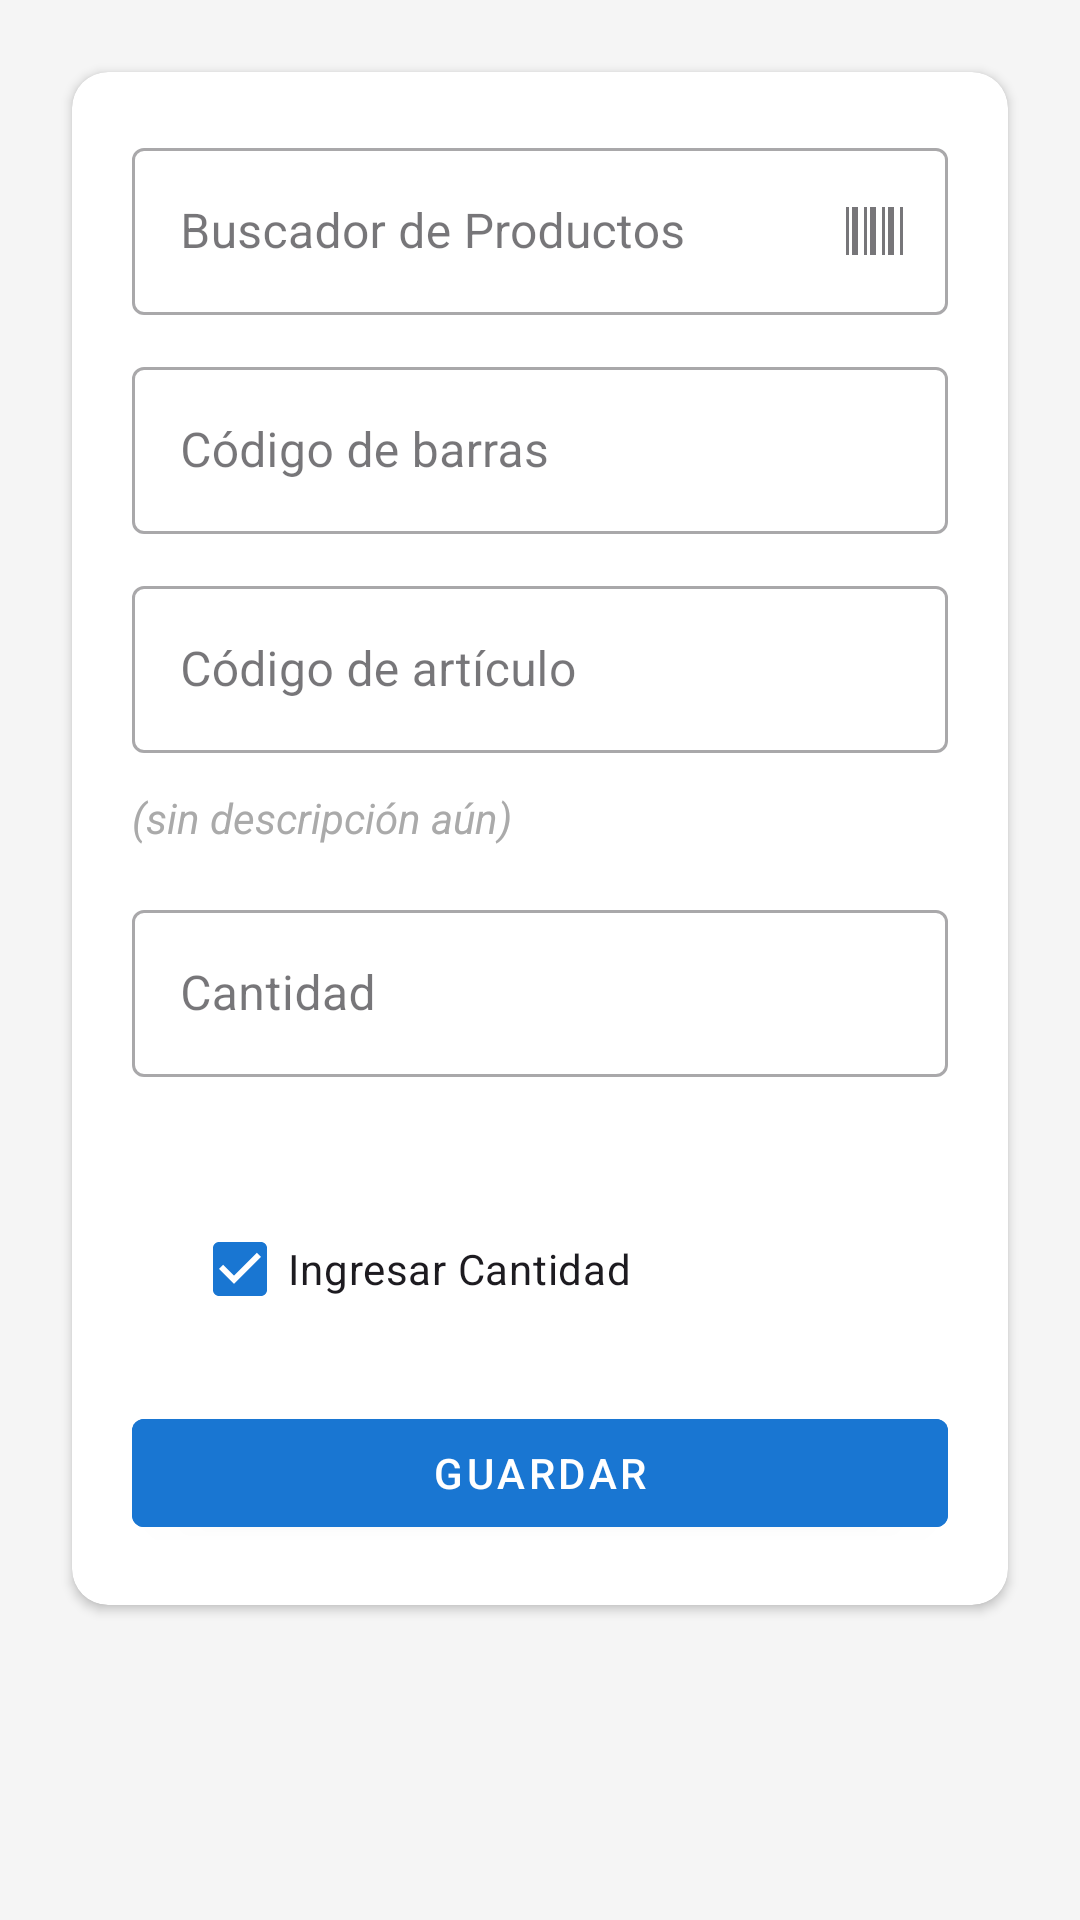

This screen was rendered from an Android layout file. Write that file and the resources it references.
<!-- AndroidManifest.xml: application theme AppTheme -->
<!-- res/layout/fragment_cargar_toma_inventario.xml -->
<androidx.core.widget.NestedScrollView
    xmlns:android="http://schemas.android.com/apk/res/android"
    xmlns:app="http://schemas.android.com/apk/res-auto"
    android:id="@+id/scrollView"
    android:layout_width="0dp"
    android:layout_height="0dp"
    app:layout_constraintTop_toTopOf="parent"
    app:layout_constraintStart_toStartOf="parent"
    app:layout_constraintEnd_toEndOf="parent"
    android:background="#F5F5F5"
    android:padding="16dp"
    android:fitsSystemWindows="true">

    <androidx.cardview.widget.CardView
        android:layout_width="match_parent"
        android:layout_height="wrap_content"
        android:layout_margin="8dp"
        android:elevation="6dp"
        app:cardCornerRadius="12dp">

        <LinearLayout
            android:layout_width="match_parent"
            android:layout_height="wrap_content"
            android:orientation="vertical"
            android:padding="20dp">



            
            <com.google.android.material.textfield.TextInputLayout
                android:id="@+id/etBuscadorProductoLayout"
                android:layout_width="match_parent"
                android:layout_height="wrap_content"
                android:hint="Buscador de Productos"
                style="@style/Widget.MaterialComponents.TextInputLayout.OutlinedBox"
                app:boxBackgroundMode="outline"
                app:endIconMode="custom"
                app:endIconDrawable="@drawable/ic_barcode_24"
                app:endIconContentDescription="Escanear"
                android:layout_marginBottom="12dp">

                <com.google.android.material.textfield.TextInputEditText
                    android:id="@+id/etBuscadorProducto"
                    android:layout_width="match_parent"
                    android:layout_height="wrap_content"
                    android:singleLine="true"
                    android:maxLines="1"
                    android:focusable="true"
                    android:focusableInTouchMode="true"
                    android:inputType="number"
                    android:cursorVisible="true"
                    android:imeOptions="actionDone" />
            </com.google.android.material.textfield.TextInputLayout>


            
            <com.google.android.material.textfield.TextInputLayout
                android:layout_width="match_parent"
                android:layout_height="wrap_content"
                android:hint="Código de barras"
                style="@style/Widget.MaterialComponents.TextInputLayout.OutlinedBox"
                app:boxBackgroundMode="outline"
                android:layout_marginBottom="12dp">

                <com.google.android.material.textfield.TextInputEditText
                    android:id="@+id/etCodigoBarra"
                    android:layout_width="match_parent"
                    android:layout_height="wrap_content"
                    android:focusable="false"
                    android:clickable="false"
                    android:inputType="none"  />
            </com.google.android.material.textfield.TextInputLayout>

            
            <com.google.android.material.textfield.TextInputLayout
                android:layout_width="match_parent"
                android:layout_height="wrap_content"
                android:hint="Código de artículo"
                style="@style/Widget.MaterialComponents.TextInputLayout.OutlinedBox"
                app:boxBackgroundMode="outline"
                android:layout_marginBottom="12dp">

                <com.google.android.material.textfield.TextInputEditText
                    android:id="@+id/etCodigoArticulo"
                    android:layout_width="match_parent"
                    android:layout_height="wrap_content"
                    android:focusable="false"
                    android:clickable="false"
                    android:inputType="none" />
            </com.google.android.material.textfield.TextInputLayout>

            
            <TextView
                android:id="@+id/tvDescripcion"
                android:layout_width="match_parent"
                android:layout_height="wrap_content"
                android:text="(sin descripción aún)"
                android:textStyle="italic"
                android:textColor="@android:color/darker_gray"
                android:textSize="14sp"
                android:layout_marginBottom="16dp" />




            
            <com.google.android.material.textfield.TextInputLayout
                android:layout_width="match_parent"
                android:layout_height="wrap_content"
                android:hint="Cantidad"
                style="@style/Widget.MaterialComponents.TextInputLayout.OutlinedBox"
                app:boxBackgroundMode="outline"
                android:layout_marginBottom="20dp">

                <com.google.android.material.textfield.TextInputEditText
                    android:id="@+id/etCantidad"
                    android:layout_width="match_parent"
                    android:layout_height="wrap_content"
                    android:inputType="numberSigned|numberDecimal" />
            </com.google.android.material.textfield.TextInputLayout>




            <LinearLayout
                android:layout_width="match_parent"
                android:layout_height="wrap_content"
                android:orientation="horizontal"
                android:padding="20dp">

                <CheckBox
                    android:id="@+id/cbIngresarCantidad"
                    android:layout_width="0dp"
                    android:layout_height="wrap_content"
                    android:layout_weight="1"
                    android:checked="true"
                    android:focusable="false"
                    android:text="Ingresar Cantidad"
                    android:ellipsize="end"
                    android:maxLines="1" />

            </LinearLayout>

            
            <com.google.android.material.button.MaterialButton
                android:id="@+id/btnGuardar"
                android:layout_width="match_parent"
                android:layout_height="wrap_content"
                android:text="Guardar"
                android:textColor="@android:color/white"
                android:backgroundTint="?attr/colorPrimary"
                style="@style/Widget.MaterialComponents.Button" />
        </LinearLayout>
    </androidx.cardview.widget.CardView>
</androidx.core.widget.NestedScrollView>
<!-- resources referenced by this layout -->
<resources>
  <!-- drawable ic_barcode_24 (drawable) -->
  <vector xmlns:android="http://schemas.android.com/apk/res/android"
      android:width="24dp"
      android:height="24dp"
      android:viewportWidth="24"
      android:viewportHeight="24">
      <path
          android:fillColor="#FF000000"
          android:pathData="M2,4h1v16H2V4zm2,0h2v16H4V4zm4,0h1v16H8V4zm2,0h2v16h-2V4zm4,0h1v16h-1V4zm2,0h2v16h-2V4zm4,0h1v16h-1V4z" />
  </vector>
  <style name="AppTheme" parent="Theme.Material3.DayNight.NoActionBar">
          
          <item name="colorPrimary">@color/primaryColor</item>
          <item name="colorPrimaryDark">@color/primaryDarkColor</item>
          <item name="colorAccent">@color/accentColor</item>
      </style>
  <color name="primaryColor">#1976D2</color>
  <color name="primaryDarkColor">#0D47A1</color>
  <color name="accentColor">#4FC3F7</color>
</resources>
